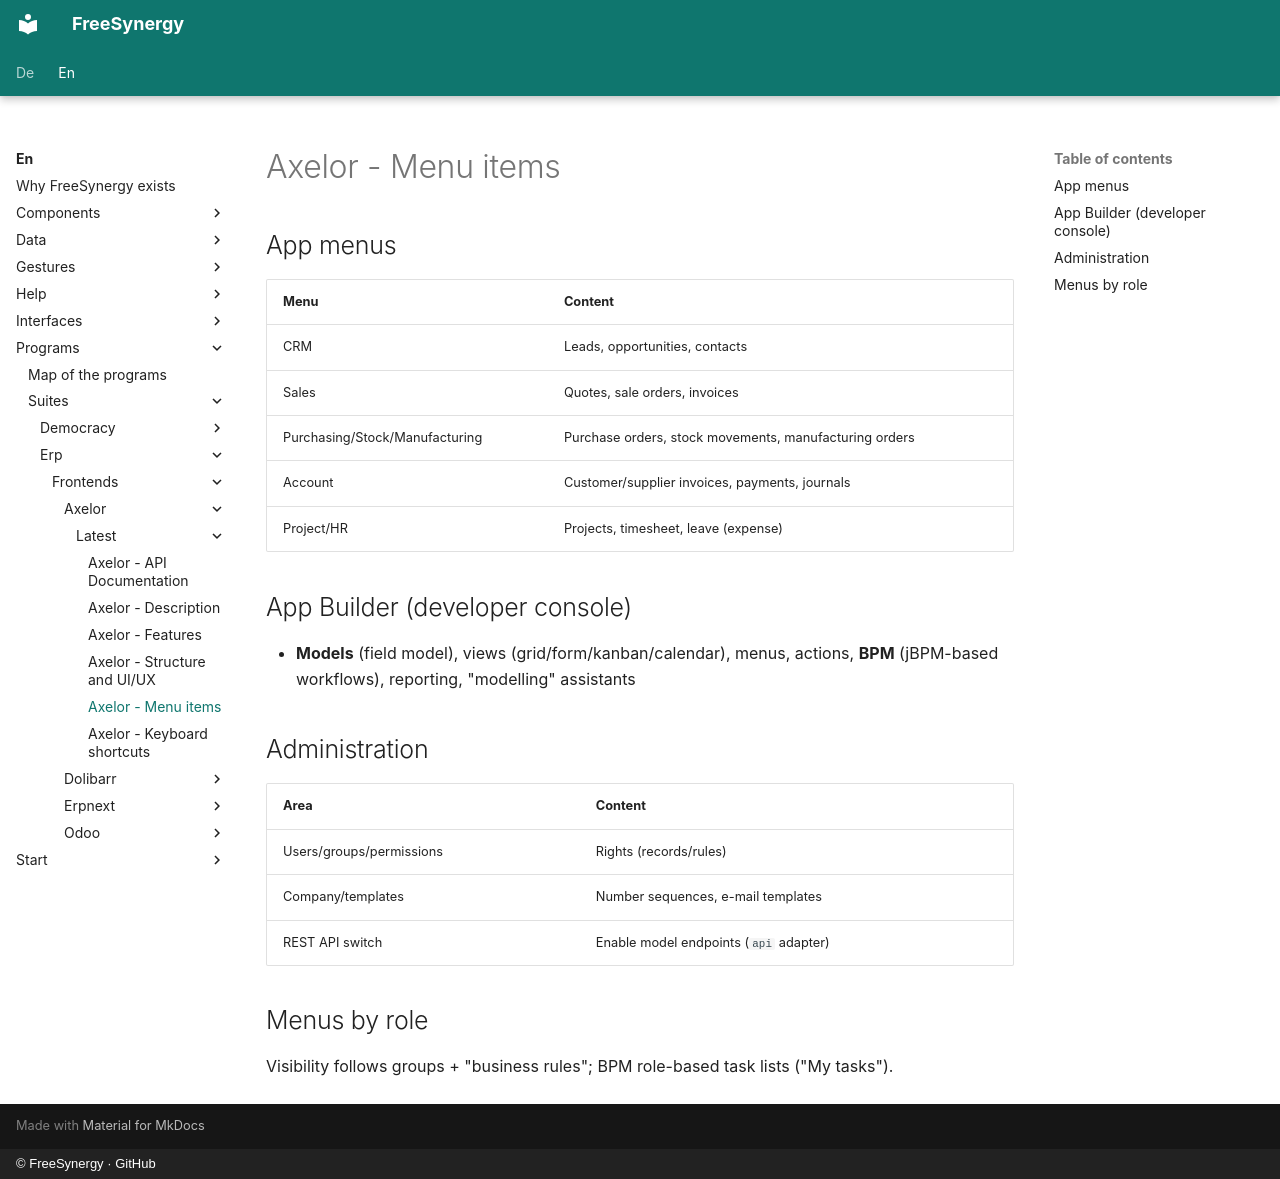

repository: FreeSynergy/fs-documentation · page: en/programs/suites/erp/frontends/axelor/latest/menus/index.html · generator: mkdocs · copyright: © FreeSynergy · GitHub

# Axelor - Menu items

## App menus

| Menu | Content |
|------|--------|
| CRM | Leads, opportunities, contacts |
| Sales | Quotes, sale orders, invoices |
| Purchasing/Stock/Manufacturing | Purchase orders, stock movements, manufacturing orders |
| Account | Customer/supplier invoices, payments, journals |
| Project/HR | Projects, timesheet, leave (expense) |

## App Builder (developer console)

- **Models** (field model), views (grid/form/kanban/calendar), menus, actions, **BPM** (jBPM-based workflows), reporting, "modelling" assistants

## Administration

| Area | Content |
|---------|---------|
| Users/groups/permissions | Rights (records/rules) |
| Company/templates | Number sequences, e-mail templates |
| REST API switch | Enable model endpoints (`api` adapter) |

## Menus by role

Visibility follows groups + "business rules"; BPM role-based task lists ("My tasks").
